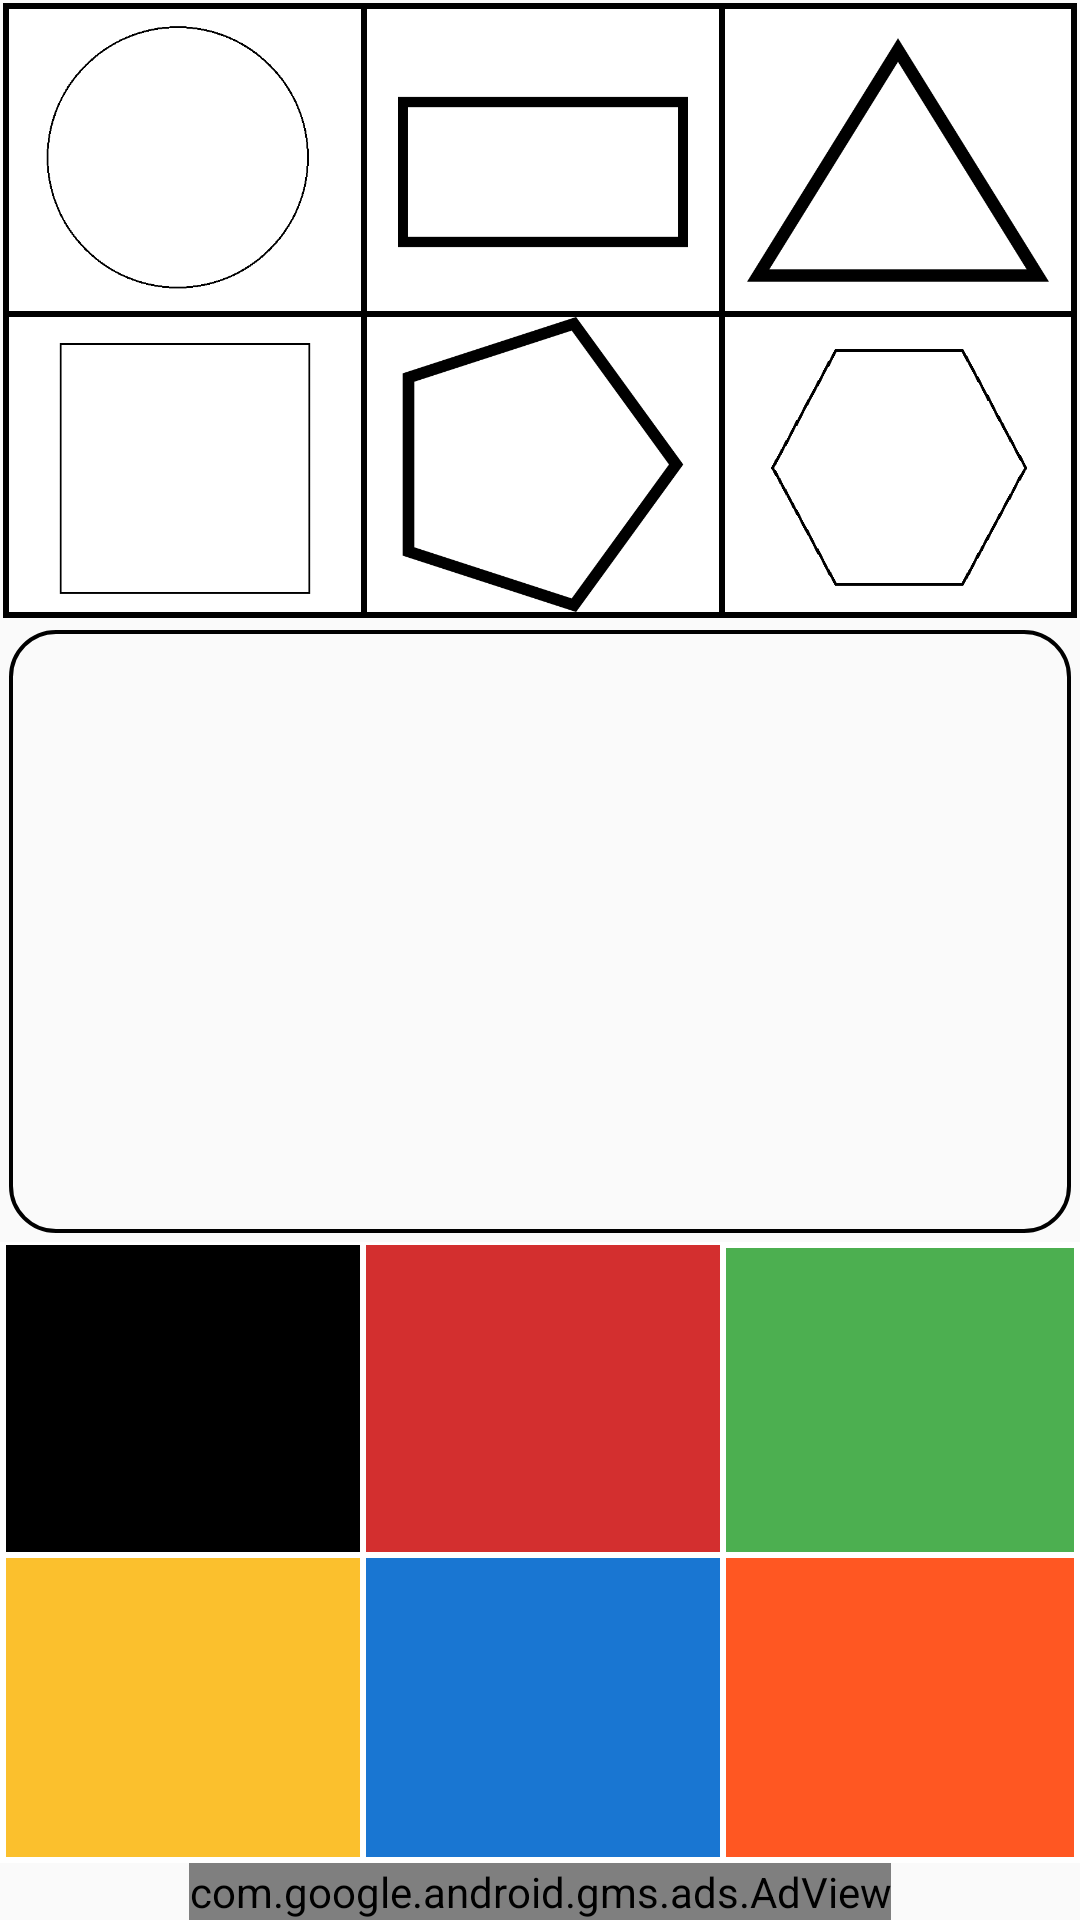

The Android layout XML behind this screen, and the referenced resources:
<!-- AndroidManifest.xml: application theme NoActionBar -->
<!-- res/layout/activity_color_shape_picker.xml -->
<?xml version="1.0" encoding="utf-8"?>
<LinearLayout
    xmlns:android="http://schemas.android.com/apk/res/android"
    xmlns:ads="http://schemas.android.com/apk/res-auto"
    xmlns:app="http://schemas.android.com/apk/res-auto"
    xmlns:tools="http://schemas.android.com/tools"
    android:layout_width="match_parent"
    android:layout_height="match_parent"
    android:orientation="vertical"
    android:weightSum="3"
    tools:context="xyz.tanishq.madhousecolorsshapes.activity.ColorShapePicker">


    

    <LinearLayout
        android:id="@+id/objects"
        android:layout_width="match_parent"
        android:layout_height="match_parent"
        android:layout_weight="1"
        android:orientation="vertical"
        android:padding="1dp"
        android:weightSum="2">

        
        <LinearLayout
            android:id="@+id/ObjectUpperHalf"
            android:layout_width="match_parent"
            android:layout_height="match_parent"
            android:layout_weight="1"
            android:background="@color/black"
            android:baselineAligned="false"
            android:orientation="horizontal"
            android:weightSum="3">

            

            <LinearLayout
                android:id="@+id/circle"
                android:layout_width="match_parent"
                android:layout_height="match_parent"
                android:layout_marginLeft="2dp"
                android:layout_marginTop="2dp"
                android:layout_weight="1"
                android:background="#FFFFFF">

                <ImageView
                    android:id="@+id/imageView"
                    android:layout_width="match_parent"
                    android:layout_height="wrap_content"
                    android:layout_gravity="center"
                    android:layout_marginBottom="2dp"
                    android:layout_marginTop="3dp"
                    android:layout_weight="1"
                    app:srcCompat="@drawable/circle"/>
            </LinearLayout>

            <LinearLayout
                android:id="@+id/rectangle"
                android:layout_width="match_parent"
                android:layout_height="match_parent"
                android:layout_marginLeft="2dp"
                android:layout_marginTop="2dp"
                android:layout_weight="1"
                android:background="#FFFFFF">

                <ImageView
                    android:id="@+id/imageView2"
                    android:layout_width="match_parent"
                    android:layout_height="wrap_content"
                    android:layout_gravity="center"
                    android:layout_marginTop="4dp"
                    android:layout_weight="1"
                    app:srcCompat="@drawable/rectangle"/>
            </LinearLayout>

            <LinearLayout
                android:id="@+id/triangle"
                android:layout_width="match_parent"
                android:layout_height="match_parent"
                android:layout_marginLeft="2dp"
                android:layout_marginRight="2dp"
                android:layout_marginTop="2dp"
                android:layout_weight="1"
                android:background="#FFFFFF">

                <ImageView
                    android:id="@+id/imageView3"
                    android:layout_width="match_parent"
                    android:layout_height="wrap_content"
                    android:layout_gravity="center"
                    android:layout_weight="1"
                    app:srcCompat="@drawable/triangle"/>
            </LinearLayout>

            

        </LinearLayout>

        
        <LinearLayout
            android:id="@+id/ObjectLowerHalf"
            android:layout_width="match_parent"
            android:layout_height="match_parent"
            android:layout_weight="1"
            android:background="#000000"
            android:orientation="horizontal"
            android:weightSum="3">

            

            <LinearLayout
                android:id="@+id/square"
                android:layout_width="match_parent"
                android:layout_height="match_parent"
                android:layout_marginBottom="2dp"
                android:layout_marginLeft="2dp"
                android:layout_marginTop="2dp"
                android:layout_weight="1"
                android:background="#FFFFFF">

                <ImageView
                    android:id="@+id/imageView4"
                    android:layout_width="match_parent"
                    android:layout_height="wrap_content"
                    android:layout_gravity="center"
                    android:layout_margin="1dp"
                    android:layout_weight="1"
                    app:srcCompat="@drawable/square"/>
            </LinearLayout>

            <LinearLayout
                android:id="@+id/pentagon"
                android:layout_width="match_parent"
                android:layout_height="match_parent"
                android:layout_marginBottom="2dp"
                android:layout_marginLeft="2dp"
                android:layout_marginTop="2dp"
                android:layout_weight="1"
                android:background="#FFFFFF">

                <ImageView
                    android:id="@+id/imageView5"
                    android:layout_width="match_parent"
                    android:layout_height="wrap_content"
                    android:layout_gravity="center"
                    android:layout_weight="1"
                    android:rotation="90"
                    app:srcCompat="@drawable/pentagon"/>
            </LinearLayout>

            <LinearLayout
                android:id="@+id/hexagon"
                android:layout_width="match_parent"
                android:layout_height="match_parent"
                android:layout_margin="2dp"
                android:layout_weight="1"
                android:background="#FFFFFF">

                <ImageView
                    android:id="@+id/imageView6"
                    android:layout_width="match_parent"
                    android:layout_height="wrap_content"
                    android:layout_gravity="center"
                    android:layout_marginBottom="2dp"
                    android:layout_marginTop="4dp"
                    android:layout_weight="1"
                    android:rotation="90"
                    app:srcCompat="@drawable/hexagon"/>
            </LinearLayout>

            

        </LinearLayout>


    </LinearLayout>

    
    <LinearLayout
        android:id="@+id/output"
        android:layout_width="match_parent"
        android:layout_height="match_parent"
        android:layout_margin="3dp"
        android:layout_weight="1"
        android:background="@drawable/shape"
        android:orientation="vertical"
        android:padding="10dp">

        <ImageView
            android:id="@+id/outputImage"
            android:layout_width="match_parent"
            android:layout_height="wrap_content"
            android:layout_weight="1"/>

        <TextView
            android:id="@+id/outputText"
            android:layout_width="wrap_content"
            android:layout_height="wrap_content"
            android:layout_gravity="center_horizontal"
            android:layout_weight="1"
            android:textColor="#000000"
            android:textSize="34sp"/>

    </LinearLayout>

    

    <LinearLayout
        android:id="@+id/colors"
        android:layout_width="match_parent"
        android:layout_height="match_parent"
        android:layout_weight="1"
        android:background="#fff"
        android:orientation="vertical"
        android:weightSum="2">

        
        <LinearLayout
            android:id="@+id/ColorUpperHalf"
            android:layout_width="match_parent"
            android:layout_height="0dp"
            android:layout_weight="1"
            android:background="#FFFFFF"
            android:orientation="horizontal"
            android:weightSum="3">

            
            <LinearLayout
                android:id="@+id/black"
                android:layout_width="match_parent"
                android:layout_height="match_parent"
                android:layout_marginLeft="2dp"
                android:layout_marginTop="1dp"
                android:layout_weight="1"
                android:background="#000000"
                android:orientation="horizontal">

            </LinearLayout>

            <LinearLayout
                android:id="@+id/red"
                android:layout_width="match_parent"
                android:layout_height="match_parent"
                android:layout_marginLeft="2dp"
                android:layout_marginTop="1dp"
                android:layout_weight="1"
                android:background="#D32F2F"
                android:orientation="horizontal">

            </LinearLayout>

            <LinearLayout
                android:id="@+id/green"
                android:layout_width="match_parent"
                android:layout_height="match_parent"
                android:layout_marginLeft="2dp"
                android:layout_marginRight="2dp"
                android:layout_marginTop="2dp"
                android:layout_weight="1"
                android:background="#4CAF50"
                android:orientation="horizontal">

            </LinearLayout>

            

        </LinearLayout>

        
        <LinearLayout
            android:id="@+id/ColorLowerHalf"
            android:layout_width="match_parent"
            android:layout_height="0dp"
            android:layout_weight="1"
            android:background="#FFFFFF"
            android:orientation="horizontal"
            android:weightSum="3">

            

            <LinearLayout
                android:id="@+id/yellow"
                android:layout_width="match_parent"
                android:layout_height="match_parent"
                android:layout_marginBottom="2dp"
                android:layout_marginLeft="2dp"
                android:layout_marginTop="2dp"
                android:layout_weight="1"
                android:background="#FBC02D"
                android:orientation="horizontal">

            </LinearLayout>

            <LinearLayout
                android:id="@+id/blue"
                android:layout_width="match_parent"
                android:layout_height="match_parent"
                android:layout_marginBottom="2dp"
                android:layout_marginLeft="2dp"
                android:layout_marginTop="2dp"
                android:layout_weight="1"
                android:background="#1976D2"
                android:orientation="horizontal">

            </LinearLayout>

            <LinearLayout
                android:id="@+id/orange"
                android:layout_width="match_parent"
                android:layout_height="match_parent"
                android:layout_margin="2dp"
                android:layout_weight="1"
                android:background="#FF5722"
                android:orientation="horizontal">

            </LinearLayout>


            


        </LinearLayout>


    </LinearLayout>

    <com.google.android.gms.ads.AdView
        android:id="@+id/adView"
        android:layout_width="wrap_content"
        android:layout_height="wrap_content"
        android:layout_gravity="center"
        android:layout_weight="1"
        ads:adSize="BANNER"
        ads:adUnitId="@string/banner_ad_unit_id"/>

</LinearLayout>
<!-- resources referenced by this layout -->
<resources>
  <color name="black">#000000</color>
  <!-- drawable circle: png bitmap (drawable, 3900 bytes) -->
  <!-- drawable hexagon: png bitmap (drawable, 3502 bytes) -->
  <!-- drawable pentagon: png bitmap (drawable, 9490 bytes) -->
  <!-- drawable rectangle: png bitmap (drawable, 1443 bytes) -->
  <!-- drawable shape (drawable) -->
  <?xml version="1.0" encoding="utf-8"?>
  <shape xmlns:android="http://schemas.android.com/apk/res/android"
         android:shape="rectangle">
  
  
      <corners
          android:bottomLeftRadius="15dp"
          android:bottomRightRadius="15dp"
          android:topLeftRadius="15dp"
          android:topRightRadius="15dp"/>
  
      <stroke
          android:width="4px"
          android:color="#000000"/>
  
  </shape>
  <!-- drawable square: png bitmap (drawable, 1834 bytes) -->
  <!-- drawable triangle: png bitmap (drawable, 7837 bytes) -->
  <string name="banner_ad_unit_id">ca-app-pub-9399213409638993/5452417443  </string>
  <style name="NoActionBar" parent="Theme.AppCompat.Light.DarkActionBar">
          <item name="colorPrimary">@color/colorPrimary</item>
          <item name="colorPrimaryDark">@color/colorPrimaryDark</item>
          <item name="colorAccent">@color/colorAccent</item>
          <item name="windowActionBar">false</item>
          <item name="windowNoTitle">true</item>
      </style>
  <color name="colorPrimary">#3F51B5</color>
  <color name="colorPrimaryDark">#303F9F</color>
  <color name="colorAccent">#FF4081</color>
</resources>
